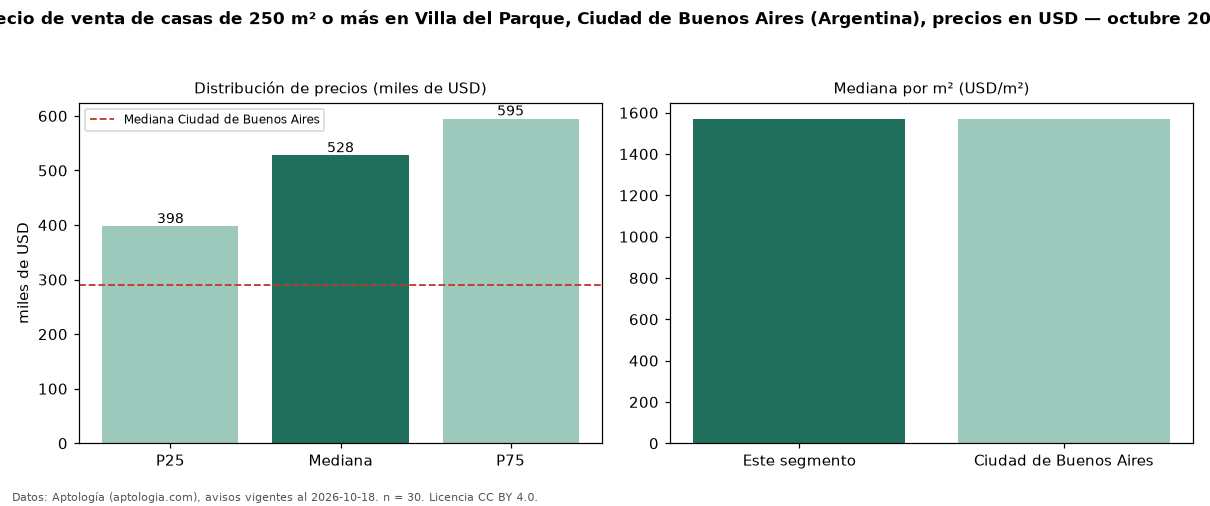

The file beside this chart, header and first rows:
seccion, metrica, valor, moneda, n
filtro, area6, de 250 m² o más, , 30
precio, p25, 397500, USD, 30
precio, mediana, 527500, USD, 30
precio, p75, 594750, USD, 30
precio, minimo, 250000, USD, 30
precio, maximo, 890000, USD, 30
m2, mediana_precio_m2, 1571, USD, 30
m2, area_mediana_m2, 316.5, m2, 30
banos, mediana_banos, 3.5, , 
habitaciones, 3+, 539000, USD, 27
ciudad, mediana_ciudad_referencia, 290000, USD, 
ciudad, mediana_m2_ciudad, 1568, USD, 
fuente, fecha_datos, 2026-10-18, , 
fuente, atribucion, https://www.aptologia.com/ar, , 
fuente, licencia, CC BY 4.0, , 
